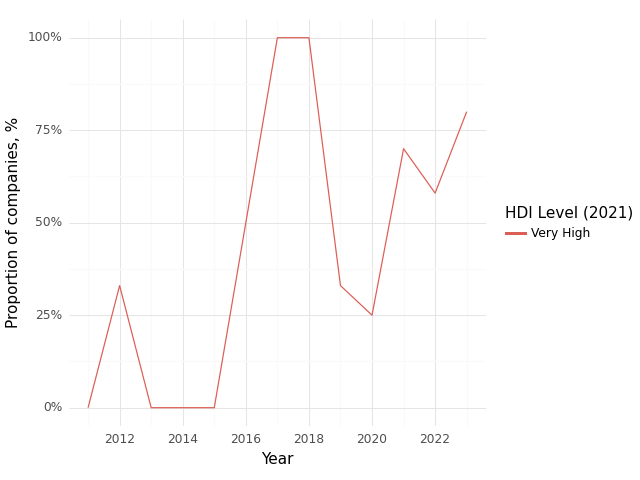

The data file committed next to this chart (first rows):
, Year, HDI Level (2021), Climate, Health, Intersection
0, 2011, Very High, 1.0, 1.0, 0.0
1, 2012, Very High, 0.67, 1.0, 0.33
2, 2013, Very High, 0.0, 0.75, 0.0
3, 2014, Very High, 0.5, 0.5, 0.0
4, 2015, Very High, 0.0, 1.0, 0.0
5, 2017, Very High, 1.0, 1.0, 1.0
6, 2018, Very High, 1.0, 1.0, 1.0
7, 2019, Very High, 1.0, 1.0, 0.33
8, 2020, Very High, 0.75, 1.0, 0.25
9, 2021, Very High, 0.9, 1.0, 0.7
10, 2022, Very High, 0.67, 0.92, 0.58
11, 2023, Very High, 1.0, 1.0, 0.8
